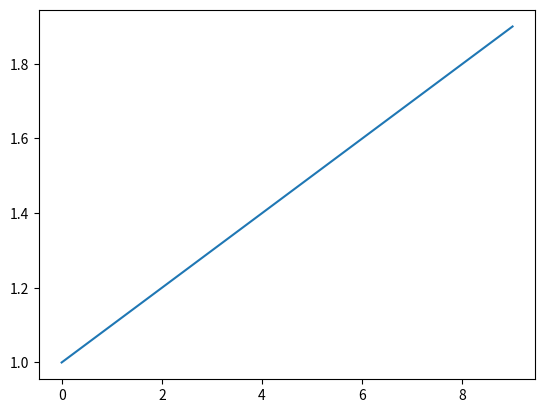

Here is the Python script that generated this plot:
# %%
import numpy as np
import matplotlib.pyplot as plt


# %%
plt.plot(np.arange(1, 2, 0.1))
plt.show()
